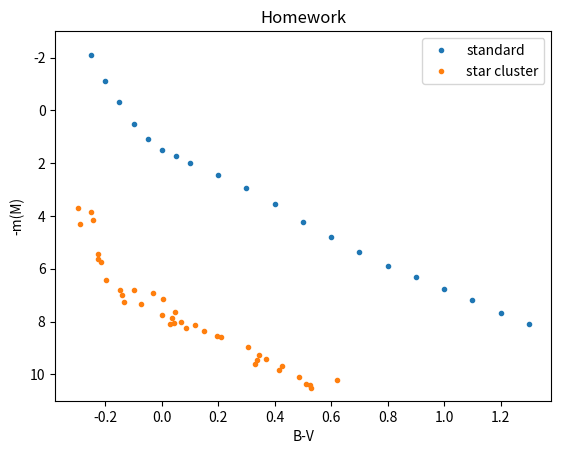

Write the Python code that produced this figure.
import matplotlib.pyplot as plt
import numpy as np


standard_bv = np.array(list(np.arange(-0.25, 0.10, 0.05)) + list(np.arange(0.10, 1.40, 0.10)))
standard_m = np.array([-2.10, -1.10, -0.30, 0.50, 1.10, 1.50, 1.74, 2.00, 2.45, 2.95, 3.56, 4.23, 4.79,
                       5.38, 5.88, 6.32, 6.78, 7.20, 7.66, 8.11])

pld_bv = np.array([0.085, 0.043, 0.332, 0.118, 0.414, -0.224, -0.297, 0.512, 0.197, -0.225, -0.289, 0.307, 0.067,
                   0.211, 0.487, 0.006, 0.425, 0.369, -0.249, 0.038, -0.215, -0.197, -0.242, 0.526, -0.073, 0.029,
                   0.620, 0.343, 0.527, -0.148, 0.149, 0.339, -0.140, 0.046, -0.133, 0.001, -0.098, -0.031])
pld_m = np.array([8.24, 8.06, 9.6, 8.14, 9.83, 5.44, 3.7, 10.37, 8.56, 5.64, 4.29, 8.97, 8.03,
                  8.58, 10.11, 7.15, 9.7, 9.42, 3.86, 7.85, 5.74, 6.41, 4.17, 10.42, 7.34, 8.09,
                  10.2, 9.27, 10.51, 6.81, 8.37, 9.44, 6.98, 7.64, 7.25, 7.75, 6.8, 6.93])

plt.xlabel("B-V")
plt.ylabel("-m(M)")
plt.title("Homework")
plt.plot(standard_bv, standard_m, ".", label="standard")
plt.plot(pld_bv, pld_m, ".", label="star cluster")
plt.ylim(11, -3)
plt.legend()
plt.show()